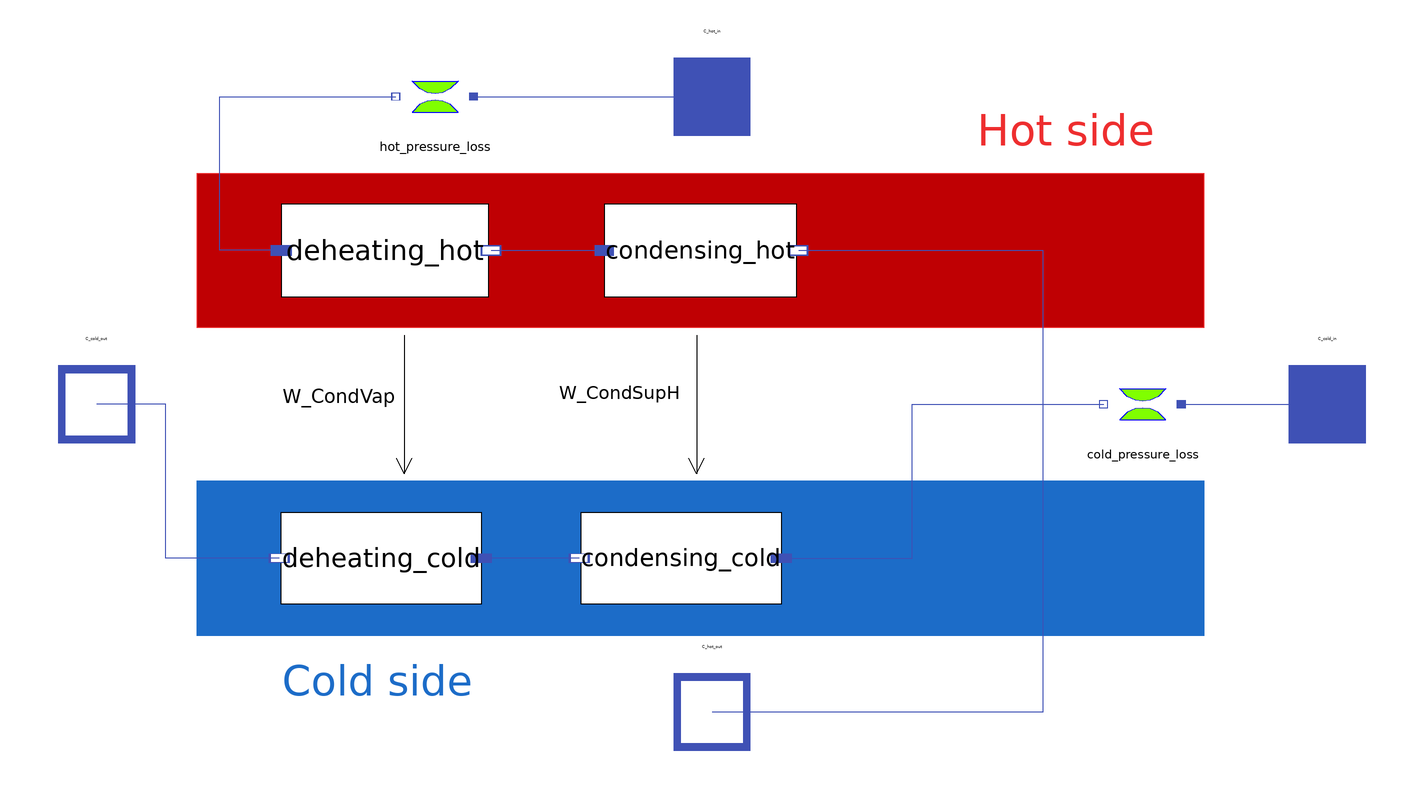

This picture is the connection diagram that the Modelica source below describes through its graphical annotations.

model CondReheater_PartialCondensation
  package ColdMedium =
      MetroscopeModelingLibrary.WaterSteam.Medium.WaterSteamMedium;
  package HotMedium =
      MetroscopeModelingLibrary.WaterSteam.Medium.WaterSteamMedium;

  connector InputReal = input Real;
  connector InputCoefficientOfHeatTransfer = input Modelica.Units.SI.CoefficientOfHeatTransfer;
  connector InputArea = input Modelica.Units.SI.Area;

  parameter Real Q_cold_0 = 1000;
  parameter Real Q_hot_0 = 500;
  parameter Real T_cold_0 = 25 + 273.25 "cold phase nominal temperature, K";
  parameter Real T_hot_0 = 150 + 273.25 "hot phase nominal temperature, K";
  parameter Boolean use_homotopy = false;
  parameter Real S_tot_0 = 100;
  import MetroscopeModelingLibrary.Common.Functions.HomotopyMML;

  InputReal Kfr_cold(start=1.e3) "Pressure loss coefficient";
  InputReal Kfr_hot(start=1.e3) "Pressure loss coefficient";
  InputCoefficientOfHeatTransfer Kth(start=9000)
    "heat transfer coefficient same in all zone";
  InputArea S_tot(start=100) "Total exchange area";
  Modelica.Units.SI.Power W_CondReH(start=40e6)
    "Energy transfer in CondVap zone";
  Modelica.Units.SI.Area S_CondReH(start=90) "Exchange area in CondVap zone";
  Modelica.Units.SI.Power W_DesHReH(start=0.5e6)
    "Energy transfer in CondVap zone";
  Modelica.Units.SI.Power Wtot(start=50e6) "Total energy transfered";
  //Real QCpMIN(start = 2.5e6);
  Modelica.Units.SI.SpecificEnthalpy hvsat_hot(start=2.7e6)
    "saturated liquid water (hot side) specific enthalpy at condensing inlet";
  Modelica.Units.SI.SpecificEnthalpy hlsat_hot(start=1.2e6)
    "saturated liquid water (hot side) specific enthalpy at condensing inlet";
  Modelica.Units.SI.MassFlowRate Q_cold(start=250) "Inlet Mass flow rate";
  Modelica.Units.SI.MassFlowRate Q_hot(start=50) "Inlet Mass flow rate";
  //MetroscopeModelingLibrary.Common.Units.DifferentialPressure deltaP_cold "Singular pressure loss";
  //MetroscopeModelingLibrary.Common.Units.DifferentialPressure deltaP_hot "Singular pressure loss";
  Modelica.Units.SI.Temperature T_hot_in "hot fluid temperature in K at inlet";
  Modelica.Units.SI.Temperature T_hot_out
    "hot fluid temperature in K at outlet";
  Modelica.Units.SI.Temperature T_cold_in "hot fluid temperature in K at inlet";
  Modelica.Units.SI.Temperature T_cold_out
    "hot fluid temperature in K at outlet";
  Modelica.Units.SI.MassFraction x_hot_out
    "hot fluid steam mass fraction at outlet";
  Common.Connectors.FluidInlet C_cold_in(redeclare package Medium = ColdMedium)
    annotation (Placement(transformation(extent={{210,-10},{230,10}}),
        iconTransformation(extent={{210,-10},{230,10}})));
  Common.Connectors.FluidOutlet C_cold_out(redeclare package Medium =
        ColdMedium)
    annotation (Placement(transformation(extent={{-110,-10},{-90,10}}),
        iconTransformation(extent={{-110,-10},{-90,10}})));
  replaceable MetroscopeModelingLibrary.Common.Partial.IsoPFlowModel deheating_hot(Q_0=Q_hot_0, use_homotopy=use_homotopy, redeclare package Medium = HotMedium)
    annotation (Placement(transformation(extent={{-52,28},{2,52}})));
  replaceable Common.Partial.IsoPFlowModel deheating_cold(Q_0=Q_cold_0, use_homotopy=use_homotopy, redeclare package Medium = ColdMedium)
    annotation (Placement(transformation(extent={{0,-52},{-52,-28}})));
  Common.Connectors.FluidInlet C_hot_in(redeclare package Medium = HotMedium)
    annotation (Placement(transformation(extent={{50,70},{70,90}}),
        iconTransformation(extent={{50,70},{70,90}})));
  Common.Connectors.FluidOutlet C_hot_out(redeclare package Medium = HotMedium)
    annotation (Placement(transformation(extent={{50,-90},{70,-70}}),
        iconTransformation(extent={{50,-90},{70,-70}})));
  replaceable Common.Partial.IsoPFlowModel condensing_hot(Q_0=Q_hot_0, T_in_0=T_hot_0, use_homotopy=use_homotopy, redeclare package Medium = HotMedium)
    annotation (Placement(transformation(extent={{32,28},{82,52}})));
  replaceable MetroscopeModelingLibrary.Common.Partial.IsoPFlowModel condensing_cold(Q_0=Q_cold_0, T_in_0=T_cold_0, use_homotopy=use_homotopy, redeclare package Medium = ColdMedium)
    annotation (Placement(transformation(extent={{78,-52},{26,-28}})));
  PressureLosses.SingularPressureLoss hot_pressure_loss(Q_0=Q_hot_0, use_homotopy=use_homotopy)
    annotation (Placement(transformation(extent={{-2,70},{-22,90}})));
  PressureLosses.SingularPressureLoss cold_pressure_loss(Q_0=Q_cold_0, use_homotopy=use_homotopy)
    annotation (Placement(transformation(extent={{182,-10},{162,10}})));
protected
  parameter Real hlsat_hot_0 = HotMedium.bubbleEnthalpy(HotMedium.setSat_p(condensing_hot.P_0));
  parameter Real hvsat_hot_0 = HotMedium.dewEnthalpy(ColdMedium.setSat_p(condensing_hot.P_0));
equation
  /*===== Pressure loss ====*/
  // For convenience, the whole pressure loss in the component is modelized as only occuring in one zone.
  // The pressure loss coefficient, is however calculated for the whole system, for both sides.

  //in CondReH on cold side
  //condensing_cold.DP = -Kfr_cold*MetroscopeModelingLibrary.Common.Functions.ThermoSquare(Q_cold,condensing_cold.eps)/condensing_cold.rho_in;
  cold_pressure_loss.Kfr = Kfr_cold;
  //deltaP_cold =condensing_cold.P_out - condensing_cold.P_in;
  //deheating_cold.P_in = deheating_cold.P_out;

  //DesHReH on hot side.
  //deheating_hot.DP = -Kfr_hot*MetroscopeModelingLibrary.Common.Functions.ThermoSquare(Q_hot, deheating_hot.eps)/deheating_hot.rho_in;
  hot_pressure_loss.Kfr = Kfr_hot;
  //deltaP_hot =deheating_hot.P_out - deheating_hot.P_in;
  //condensing_hot.P_in = condensing_hot.P_out;

  /*==== Mass flows ====*/
  Q_cold = condensing_cold.Q_in;
                            // Mass flow on the cold side
  Q_hot = deheating_hot.Q_in;  // Mass flow on the hot side

  //mass balance equations for each basic transport element
  //deheating_hot.Q_in + deheating_hot.Q_out = 0;
  //condensing_hot.Q_in + condensing_hot.Q_out = 0;
  //condensing_cold.Q_in + condensing_cold.Q_out = 0;
  //deheating_cold.Q_in + deheating_cold.Q_out = 0;

  /*==== Energy balance ====*/
  /*----------------*/
  /*- CondReH zone-*/
  /*----------------*/
  //Condensation on hot side, reheating on cold side
  //Energy balance equations
  //Q_hot*(condensing_hot.h_out - condensing_hot.h_in) = W_CondReH;
  condensing_hot.W = W_CondReH;
  //Q_cold*(condensing_cold.h_out - condensing_cold.h_in) = W_CondReH;
  condensing_hot.W + condensing_cold.W = 0;
  //QCpMIN=Q_cold*ColdMedium.specificHeatCapacityCp(condensing_cold.state_in);
  //W_CondReH=(1 - exp(-Kth*S_CondReH/QCpMIN))*QCpMIN*(condensing_hot.T_in -
  //condensing_cold.T_in);
  hlsat_hot = HotMedium.bubbleEnthalpy(HotMedium.setSat_p(condensing_hot.P));
  hvsat_hot = HotMedium.dewEnthalpy(HotMedium.setSat_p(condensing_hot.P));
  //condensing_hot.h_out = HomotopyMML(hlsat_hot*(1-x_hot_out) + hvsat_hot*x_hot_out,
  //                                hlsat_hot_0*(1-x_hot_out) + hvsat_hot_0*x_hot_out);
  condensing_hot.h_out = hlsat_hot*(1-x_hot_out) + hvsat_hot*x_hot_out;

  //W_CondReH = HomotopyMML(MetroscopeModelingLibrary.Common.Functions.PowerHeatExchange(Q_hot,Q_cold,0,ColdMedium.specificHeatCapacityCp(condensing_cold.state_in), condensing_hot.T_in, condensing_cold.T_in,Kth,S_tot,0.5),
  //                     Kth*S_tot_0*(condensing_hot.T_in_0 - condensing_cold.T_in_0));
           // the hot side heat capacity is useless for a two-phase flow
  W_CondReH = MetroscopeModelingLibrary.Common.Functions.PowerHeatExchange(Q_hot,Q_cold,0,ColdMedium.specificHeatCapacityCp(condensing_cold.state_in), condensing_hot.T_in, condensing_cold.T_in,Kth,S_tot,0.5);
  /*----------------*/
  /*- DesHReH zone-*/
  /*----------------*/
  //Desuperheating on hot side, superheating on cold side
  //Energy alance equations
  //Q_hot*(deheating_hot.h_out - deheating_hot.h_in) = -W_DesHReH;
  deheating_hot.W = W_DesHReH;
  //Q_cold*(deheating_cold.h_out - deheating_cold.h_in) = W_DesHReH;
  deheating_hot.W + deheating_cold.W = 0;

  if noEvent(deheating_hot.h_in > hvsat_hot) then
    //Desuperheating is present
    deheating_hot.h_out = hvsat_hot;
  else
    //vaporization is absent
    deheating_hot.h_out = deheating_hot.h_in;
  end if;

  //Total heat power exchange
  Wtot = W_DesHReH + W_CondReH;
  //Surface repartition
  S_tot = S_CondReH;
  //calculation of temperautre at the boundaries
  T_hot_in = deheating_hot.T_in;
  T_hot_out = condensing_hot.T_out;
  T_cold_in = condensing_cold.T_in;
  T_cold_out = deheating_cold.T_out;
  connect(deheating_hot.C_out, condensing_hot.C_in)
    annotation (Line(points={{2.54,40},{32,40}}, color={63,81,181}));
  connect(condensing_cold.C_out, deheating_cold.C_in) annotation (Line(points={
          {25.48,-40},{14,-40},{14,-40},{0,-40}}, color={63,81,181}));
  connect(deheating_cold.C_out, C_cold_out) annotation (Line(points={{-52.52,-40},
          {-82,-40},{-82,0},{-100,0}}, color={63,81,181}));
  connect(condensing_hot.C_out, C_hot_out) annotation (Line(points={{82.5,40},{
          146,40},{146,-80},{60,-80}}, color={63,81,181}));
  connect(deheating_hot.C_in, hot_pressure_loss.C_out) annotation (Line(points={
          {-52,40},{-68,40},{-68,80},{-22.2,80}}, color={63,81,181}));
  connect(hot_pressure_loss.C_in, C_hot_in)
    annotation (Line(points={{-2,80},{60,80}}, color={63,81,181}));
  connect(condensing_cold.C_in, cold_pressure_loss.C_out) annotation (Line(
        points={{78,-40},{112,-40},{112,0},{161.8,0}}, color={63,81,181}));
  connect(cold_pressure_loss.C_in, C_cold_in)
    annotation (Line(points={{182,0},{220,0}}, color={63,81,181}));
  annotation (Icon(coordinateSystem(extent={{-100,-80},{220,80}}),
                   graphics={
        Polygon(
          points={{220,80},{220,60},{220,-62.5},{220,-80},{180,-80},{50,-80},{-100,
              -80},{-100,80},{50,80},{180,80},{220,80}},
          lineColor={28,108,200},
          smooth=Smooth.Bezier,
          lineThickness=1,
          fillColor={255,255,255},
          fillPattern=FillPattern.Solid),
        Polygon(
          points={{156,60},{156,38},{156,-42},{156,-62},{136,-62},{44,-62},{-84,
              -62},{-84,60},{48,60},{136,60},{156,60}},
          smooth=Smooth.Bezier,
          lineThickness=1,
          fillColor={205,225,255},
          fillPattern=FillPattern.Solid,
          pattern=LinePattern.None),
        Polygon(
          points={{178,42},{186,44},{186,-44},{178,-44},{168,-44},{54,-44},{-54,
              -44},{-56,42},{58,42},{170,42},{178,42}},
          lineColor={28,108,200},
          smooth=Smooth.Bezier,
          lineThickness=1),
        Polygon(
          points={{172,48},{178,48},{178,-50},{170,-50},{158,-50},{48,-50},{-74,
              -50},{-74,48},{48,48},{158,48},{172,48}},
          lineColor={28,108,200},
          smooth=Smooth.Bezier,
          lineThickness=1),
        Polygon(
          points={{166,30},{172,30},{172,-32},{164,-32},{152,-32},{38,-32},{-60,
              -32},{-58,28},{40,30},{152,30},{166,30}},
          lineColor={28,108,200},
          smooth=Smooth.Bezier,
          lineThickness=1),
        Polygon(
          points={{174,36},{180,36},{180,-36},{172,-38},{162,-38},{50,-38},{-60,
              -40},{-64,34},{48,36},{160,36},{174,36}},
          lineColor={28,108,200},
          smooth=Smooth.Bezier,
          lineThickness=1),
        Rectangle(
          extent={{154,62},{204,-44}},
          lineThickness=1,
          fillColor={255,255,255},
          fillPattern=FillPattern.Solid,
          pattern=LinePattern.None),
        Rectangle(
          extent={{156,58},{202,22}},
          pattern=LinePattern.None,
          lineThickness=1,
          fillColor={157,166,218},
          fillPattern=FillPattern.Solid,
          lineColor={0,0,0},
          radius=10),
        Rectangle(
          extent={{-24,17},{24,-17}},
          pattern=LinePattern.None,
          lineThickness=1,
          fillColor={157,166,218},
          fillPattern=FillPattern.Solid,
          lineColor={0,0,0},
          radius=0,
          origin={178,31},
          rotation=0),
        Rectangle(
          extent={{154,58},{174,36}},
          pattern=LinePattern.None,
          lineThickness=1,
          fillColor={157,166,218},
          fillPattern=FillPattern.Solid,
          lineColor={0,0,0},
          radius=0),
        Rectangle(
          extent={{20,23},{-20,-23}},
          pattern=LinePattern.None,
          lineThickness=1,
          fillColor={157,166,218},
          fillPattern=FillPattern.Solid,
          lineColor={0,0,0},
          radius=10,
          origin={177,-42},
          rotation=90),
        Rectangle(
          extent={{10.5,11.5},{-10.5,-11.5}},
          pattern=LinePattern.None,
          lineThickness=1,
          fillColor={157,166,218},
          fillPattern=FillPattern.Solid,
          lineColor={0,0,0},
          radius=0,
          origin={164.5,-51.5},
          rotation=90),
        Rectangle(
          extent={{14,-23},{-14,23}},
          pattern=LinePattern.None,
          lineThickness=1,
          fillColor={157,166,218},
          fillPattern=FillPattern.Solid,
          lineColor={0,0,0},
          radius=0,
          origin={177,-34},
          rotation=90)}), Diagram(coordinateSystem(extent={{-100,-80},{220,80}}),
        graphics={
        Rectangle(
          extent={{-74,60},{188,20}},
          lineColor={238,46,47},
          fillColor={191,0,3},
          fillPattern=FillPattern.Solid),
        Rectangle(
          extent={{-74,-20},{188,-60}},
          lineColor={28,108,200},
          fillColor={28,108,200},
          fillPattern=FillPattern.Solid),
        Text(
          extent={{124,78},{180,64}},
          lineColor={238,46,47},
          fillColor={28,108,200},
          fillPattern=FillPattern.Solid,
          textString="Hot side"),
        Text(
          extent={{-52,-64},{-2,-80}},
          lineColor={28,108,200},
          fillColor={28,108,200},
          fillPattern=FillPattern.Solid,
          textString="Cold side"),
        Text(
          extent={{-52,6},{-22,-2}},
          lineColor={0,0,0},
          fillColor={28,108,200},
          fillPattern=FillPattern.Solid,
          textString="W_CondVap"),
        Line(points={{-20,-2},{-20,-18},{-22,-14}},
                                                  color={0,0,0}),
        Line(points={{-20,18},{-20,-18},{-18,-14}},
                                                 color={0,0,0}),
        Text(
          extent={{20,8},{52,-2}},
          lineColor={0,0,0},
          fillColor={28,108,200},
          fillPattern=FillPattern.Solid,
          textString="W_CondSupH"),
        Line(points={{56,-2},{56,-18},{54,-14}},  color={0,0,0}),
        Line(points={{56,18},{56,-18},{58,-14}}, color={0,0,0})}));
end CondReheater_PartialCondensation;